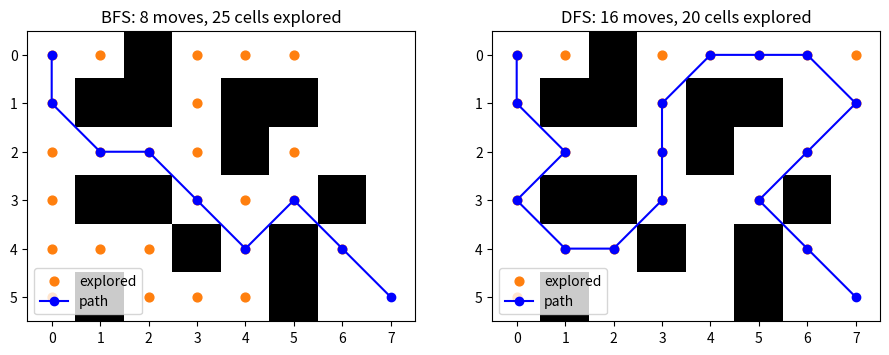

Write Python code to recreate this figure. (Note: this script raises an exception after producing the figure.)
# Blind search on the 8-puzzle (Chapter 3, Section 3.3)
# A state is a tuple of 9 tiles read row by row; 0 is the blank. Moves slide the blank left, up, right or down.
from collections import deque
import heapq

MOVES = [("Left", -1), ("Up", -3), ("Right", 1), ("Down", 3)]      # the operator order used in the book


def expand(s):
    i = s.index(0)
    for name, d in MOVES:
        j = i + d
        if name == "Left" and i % 3 == 0 or name == "Right" and i % 3 == 2 or not 0 <= j < 9:
            continue
        t = list(s)
        t[i], t[j] = t[j], t[i]
        yield name, tuple(t)


def solvable(s):
    tiles = [t for t in s if t]
    return sum(a > b for k, a in enumerate(tiles) for b in tiles[k + 1:]) % 2 == 0


def path_to(parent, s):
    p = []
    while s is not None:
        p.append(s)
        s = parent[s]
    return p[::-1]


def graph_search(start, goal, lifo=False):
    """BFS (FIFO queue) or DFS (LIFO stack), with the goal test on generation as in algorithms 3.1 and 3.2."""
    frontier, parent, explored = deque([start]), {start: None}, set()
    in_frontier = {start}
    while frontier:
        s = frontier.pop() if lifo else frontier.popleft()
        in_frontier.discard(s)
        explored.add(s)
        for _, c in expand(s):
            if c not in explored and c not in in_frontier:
                parent[c] = s
                if c == goal:
                    return path_to(parent, c), len(explored)
                frontier.append(c)
                in_frontier.add(c)
    return None, len(explored)


def depth_limited(start, goal, limit):
    """Recursive DLS that never moves back to a state already on the current path. Returns (path, visits)."""
    visits = 0

    def rec(s, path):
        nonlocal visits
        visits += 1
        if s == goal:
            return path
        if len(path) - 1 == limit:
            return None
        for _, c in expand(s):
            if c not in path:
                r = rec(c, path + [c])
                if r:
                    return r
        return None

    return rec(start, [start]), visits


def iterative_deepening(start, goal, max_depth=30):
    total = 0
    for limit in range(max_depth + 1):
        p, v = depth_limited(start, goal, limit)
        total += v
        if p:
            return p, total, limit
    return None, total, None


def ucs(start, goal):
    """Uniform-cost search: every move costs 1, so it expands states in the same order as BFS."""
    pq, best, parent, popped, k = [(0, 0, start)], {start: 0}, {start: None}, set(), 1
    while pq:
        g, _, s = heapq.heappop(pq)
        if s in popped:
            continue
        popped.add(s)
        if s == goal:
            return path_to(parent, s), len(popped)
        for _, c in expand(s):
            if c not in popped and g + 1 < best.get(c, 1e9):
                best[c], parent[c] = g + 1, s
                heapq.heappush(pq, (g + 1, k, c)); k += 1
    return None, len(popped)


start = (1, 4, 2, 3, 7, 5, 6, 0, 8)       # Listing 3.9
goal = (0, 1, 2, 3, 4, 5, 6, 7, 8)
print("solvable:", solvable(start))
p, n = graph_search(start, goal)
print(f"BFS: {len(p) - 1} moves, {n} states explored")
p, n = graph_search(start, goal, lifo=True)
print(f"DFS: {len(p) - 1} moves, {n} states explored")
p, v = depth_limited(start, goal, 5)
print(f"DLS (limit 5): {len(p) - 1} moves, {v} states visited")
p, v, L = iterative_deepening(start, goal)
print(f"IDS: {len(p) - 1} moves, {v} states visited, depth {L}")
p, n = ucs(start, goal)
print(f"UCS: {len(p) - 1} moves, {n} states explored")
for s in p:
    print(s[:3], s[3:6], s[6:], sep="\n", end="\n\n")

# BFS and DFS path planning for a mobile robot on a grid with obstacles (Figures 3.13 to 3.25)
from collections import deque
import matplotlib.pyplot as plt

GRID = ["S.#.....",
        ".##.##..",
        "....#...",
        ".##...#.",
        "...#.#..",
        ".#...#.G"]                     # S start, G destination, # obstacle
R, C = len(GRID), len(GRID[0])
start = next((r, c) for r in range(R) for c in range(C) if GRID[r][c] == "S")
goal = next((r, c) for r in range(R) for c in range(C) if GRID[r][c] == "G")
# compass moves, tried in this order: S, SE, E, NE, N, NW, W, SW
MOVES = [(1, 0), (1, 1), (0, 1), (-1, 1), (-1, 0), (-1, -1), (0, -1), (1, -1)]


def neighbors(cell):
    r, c = cell
    for dr, dc in MOVES:
        rr, cc = r + dr, c + dc
        if 0 <= rr < R and 0 <= cc < C and GRID[rr][cc] != "#":
            yield rr, cc


def search(lifo):
    frontier, parent, explored = deque([start]), {start: None}, []
    while frontier:
        cell = frontier.pop() if lifo else frontier.popleft()   # LIFO stack for DFS, FIFO queue for BFS
        explored.append(cell)
        for n in neighbors(cell):
            if n not in parent:
                parent[n] = cell
                if n == goal:
                    path = [n]
                    while parent[path[-1]]:
                        path.append(parent[path[-1]])
                    return path[::-1], explored
                frontier.append(n)
    return None, explored


fig, axes = plt.subplots(1, 2, figsize=(11, 4.5))
for ax, (name, lifo) in zip(axes, [("BFS", False), ("DFS", True)]):
    path, explored = search(lifo)
    ax.imshow([[1 if ch == "#" else 0 for ch in row] for row in GRID], cmap="Greys")
    ax.scatter([c for r, c in explored], [r for r, c in explored], c="tab:orange", s=40, label="explored")
    ax.plot([c for r, c in path], [r for r, c in path], "b-o", label="path")
    ax.set_title(f"{name}: {len(path) - 1} moves, {len(explored)} cells explored")
    ax.legend(loc="lower left")
    print(name, "path:", path)
plt.show()

# Dijkstra, uniform-cost search and bidirectional Dijkstra on the example of Figures 3.27 to 3.32
import heapq
import math

EDGES = [("S", "A", 11), ("S", "C", 3), ("S", "D", 6), ("C", "A", 6), ("C", "B", 8), ("C", "D", 2), ("A", "B", 3), ("D", "B", 5)]
G = {}
for u, v, w in EDGES:                       # undirected graph
    G.setdefault(u, []).append((v, w))
    G.setdefault(v, []).append((u, w))


def dijkstra(G, source):
    """Original Dijkstra: shortest distances from the source to every node (algorithm 3.3)."""
    dist = {n: math.inf for n in G}
    pred = {n: None for n in G}
    dist[source] = 0
    unrelaxed = set(G)
    while unrelaxed:
        node = min(unrelaxed, key=dist.get)                 # the closest unrelaxed node
        unrelaxed.remove(node)
        for child, w in G[node]:
            if child in unrelaxed and dist[node] + w < dist[child]:
                dist[child], pred[child] = dist[node] + w, node
        print(f"relax {node}: " + ", ".join(f"{n}={dist[n]}({pred[n] or '-'})" for n in sorted(G)))
    return dist, pred


def route(pred, target):
    r = []
    while target:
        r.append(target)
        target = pred[target]
    return r[::-1]


dist, pred = dijkstra(G, "S")
print("S to A:", "-".join(route(pred, "A")), dist["A"])           # S-C-A, 9
print("S to B:", "-".join(route(pred, "B")), dist["B"])           # S-C-D-B, 10


def ucs(G, source, goal):
    """Uniform-cost search: fills the priority queue as it goes and stops when the goal is popped."""
    pq, best, pred, popped = [(0, source)], {source: 0}, {source: None}, []
    while pq:
        g, node = heapq.heappop(pq)
        if node in popped:
            continue
        popped.append(node)
        if node == goal:
            return route(pred, goal), g, popped
        for child, w in G[node]:
            if g + w < best.get(child, math.inf):
                best[child], pred[child] = g + w, node
                heapq.heappush(pq, (g + w, child))


r, c, popped = ucs(G, "S", "B")
print("UCS S to B:", "-".join(r), c, " popped in order:", popped)


def bidirectional_dijkstra(G, s, t):
    """Search forward from s and backward from t; stop when the two smallest keys add up to at least the best meeting cost."""
    dist = [{s: 0}, {t: 0}]
    pred = [{s: None}, {t: None}]
    pq = [[(0, s)], [(0, t)]]
    done = [set(), set()]
    best, meet, side = math.inf, None, 0
    while pq[0] and pq[1]:
        if pq[0][0][0] + pq[1][0][0] >= best:                # no shorter path can still be found
            break
        g, u = heapq.heappop(pq[side])
        if u not in done[side]:
            done[side].add(u)
            for v, w in G[u]:
                if g + w < dist[side].get(v, math.inf):
                    dist[side][v], pred[side][v] = g + w, u
                    heapq.heappush(pq[side], (g + w, v))
                if v in dist[1 - side] and g + w + dist[1 - side][v] < best:
                    best, meet = g + w + dist[1 - side][v], v
        side = 1 - side                                      # alternate directions
    forward = route(pred[0], meet)
    backward = route(pred[1], meet)[::-1][1:]
    return forward + backward, best


print("Bidirectional S to B:", bidirectional_dijkstra(G, "S", "B"))

!pip install -q osmnx

# Blind search on a real road network: University of Toronto, St. George campus (Section 3.5)
from collections import deque
import heapq
import math
import osmnx

G = osmnx.graph_from_point((43.661667, -79.395), dist=300, simplify=True)   # around King's College Circle
origin = osmnx.distance.nearest_nodes(G, -79.392442, 43.664527)                # King Edward VII equestrian statue
destination = osmnx.distance.nearest_nodes(G, -79.397669, 43.659659)           # Bahen Centre
# keep the shortest of any parallel edges and ignore self-loops (Figures 3.38 and 3.39)
adj = {n: {} for n in G.nodes}
for u, v, data in G.edges(data=True):
    if u != v and data["length"] < adj[u].get(v, math.inf):
        adj[u][v] = data["length"]
radj = {n: {} for n in G.nodes}
for u in adj:
    for v, w in adj[u].items():
        radj[v][u] = w


def route_of(parent, n):
    r = []
    while n is not None:
        r.append(n)
        n = parent[n]
    return r[::-1]


def length(r):
    return sum(adj[a][b] for a, b in zip(r, r[1:]))


def traverse(lifo):
    """BFS (queue) or DFS (stack): find a path, ignoring edge lengths."""
    frontier, parent, explored = deque([origin]), {origin: None}, set()
    while frontier:
        n = frontier.pop() if lifo else frontier.popleft()
        explored.add(n)
        for c in adj[n]:
            if c not in parent:
                parent[c] = n
                if c == destination:
                    return route_of(parent, c), len(explored)
                frontier.append(c)


def ucs():
    """Uniform-cost search (Dijkstra that stops at the destination)."""
    pq, best, parent, done = [(0, origin)], {origin: 0}, {origin: None}, set()
    while pq:
        g, n = heapq.heappop(pq)
        if n in done:
            continue
        done.add(n)
        if n == destination:
            return route_of(parent, n), len(done)
        for c, w in adj[n].items():
            if g + w < best.get(c, math.inf):
                best[c], parent[c] = g + w, n
                heapq.heappush(pq, (g + w, c))


def bidirectional():
    """Bidirectional Dijkstra with the correct stopping rule: stop when top_f + top_b >= best meeting cost."""
    graphs, dist, parent = (adj, radj), [{origin: 0}, {destination: 0}], [{origin: None}, {destination: None}]
    pq, done, best, meet, side = [[(0, origin)], [(0, destination)]], [set(), set()], math.inf, None, 0
    while pq[0] and pq[1] and pq[0][0][0] + pq[1][0][0] < best:
        g, n = heapq.heappop(pq[side])
        if n not in done[side]:
            done[side].add(n)
            for c, w in graphs[side][n].items():
                if g + w < dist[side].get(c, math.inf):
                    dist[side][c], parent[side][c] = g + w, n
                    heapq.heappush(pq[side], (g + w, c))
                if c in dist[1 - side] and g + w + dist[1 - side][c] < best:
                    best, meet = g + w + dist[1 - side][c], c
        side = 1 - side
    r = route_of(parent[0], meet) + route_of(parent[1], meet)[::-1][1:]
    return r, len(done[0] | done[1])


for name, fn in [("BFS", lambda: traverse(False)), ("DFS", lambda: traverse(True)), ("UCS / Dijkstra", ucs), ("Bidirectional Dijkstra", bidirectional)]:
    r, n = fn()
    print(f"{name:23s} {length(r):8.1f} m, {n:4d} nodes explored")
osmnx.plot_graph_route(G, ucs()[0], route_color="r", node_size=0)

# Running time by complexity class (Table 3.3) and BFS time and memory (Table 3.4)
import math

n, ops = 20_000, 1e6                                  # problem size, operations per second
for name, f in [("O(1)", lambda n: 1), ("O(log n)", lambda n: math.log2(n)), ("O(n)", lambda n: n),
                ("O(n log n)", lambda n: n * math.log2(n)), ("O(n^2)", lambda n: n**2), ("O(n^3)", lambda n: n**3)]:
    s = f(n) / ops
    print(f"{name:11s} {s:.3g} s" + (f" = {s / 60:.2f} min" if s > 60 else "") + (f" = {s / 86400:.1f} days" if s > 86400 else ""))
print(f"O(2^n)      about 10^{n * math.log10(2) - math.log10(ops * 3.156e7):.0f} years")
print(f"O(n!)       about 10^{math.lgamma(n + 1) / math.log(10) - math.log10(ops * 3.156e7):.0f} years")

# BFS with branching factor b = 5, 1 KB per node, 1,000 nodes per second: N = (b^(d+1) - 1) / (b - 1)
b = 5
for d in range(2, 15, 2):
    N = (b ** (d + 1) - 1) // (b - 1)
    t = N / 1000
    when = f"{t:.3g} s" if t < 60 else f"{t / 60:.3g} min" if t < 3600 else f"{t / 3600:.3g} h" if t < 86400 else f"{t / 86400:.3g} days" if t < 3.156e7 else f"{t / 3.156e7:.3g} years"
    print(f"d = {d:2d}: N = {N:>15,d} nodes, time {when:>12s}, memory {N / 1e6:.3g} GB")
